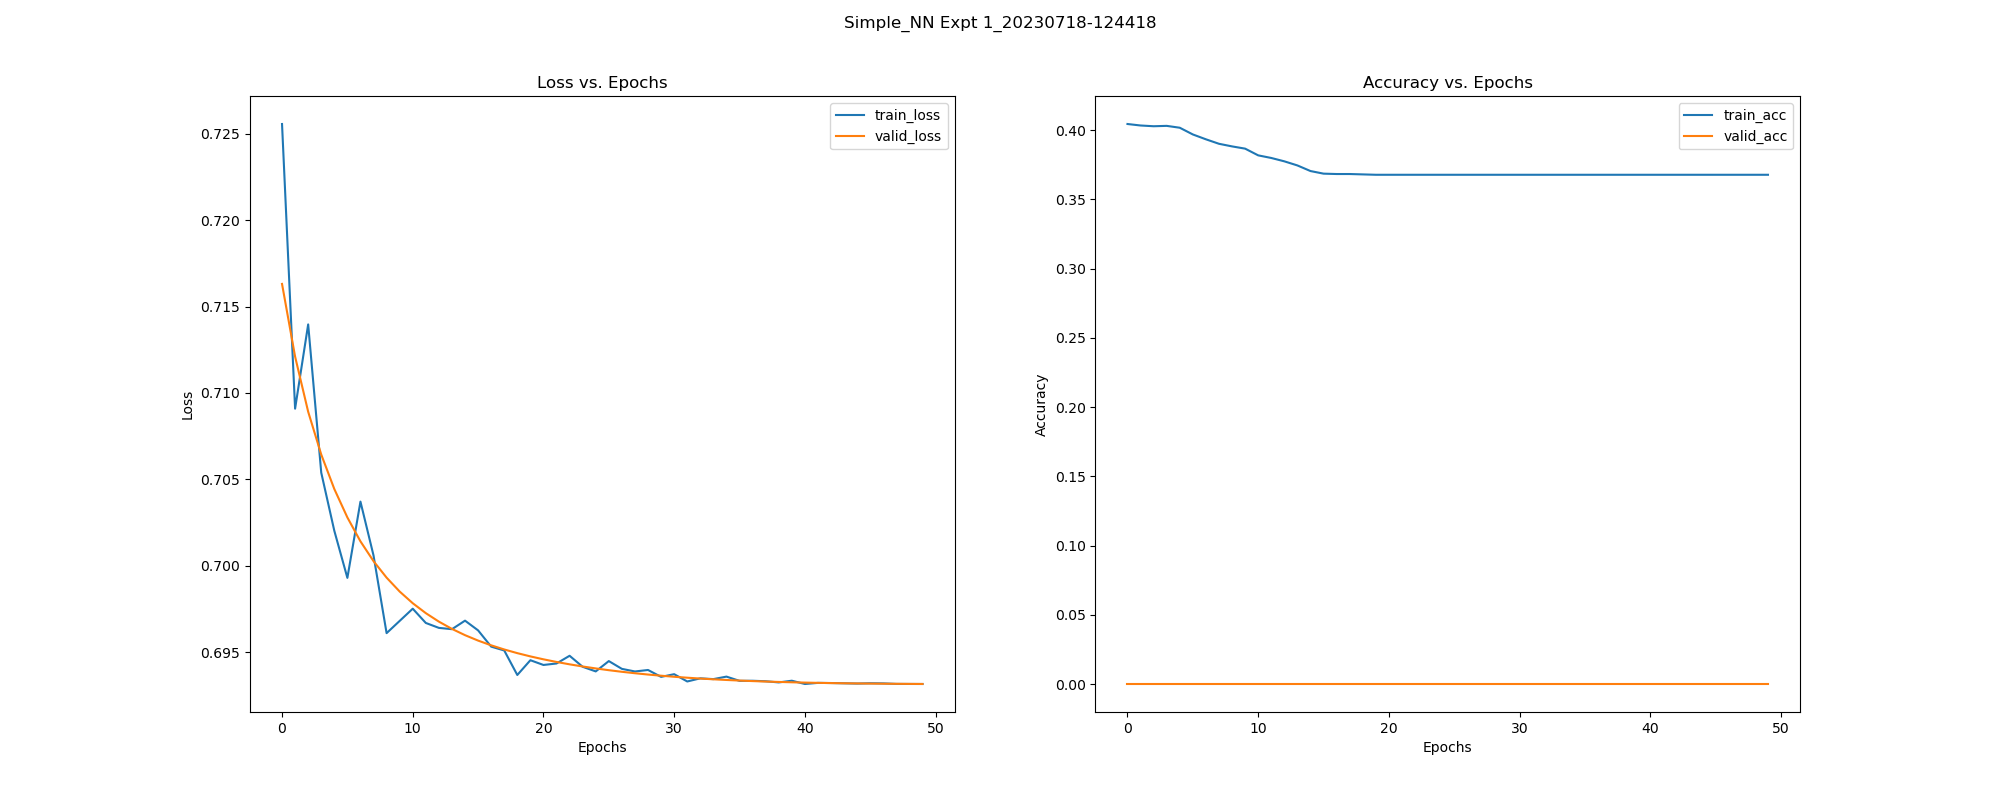

The data file committed next to this chart (first rows):
, epoch, train_loss, train_acc, train_pre, train_rec, train_f1, train_auc, train_mcc, valid_loss, valid_acc, valid_pre, valid_rec, valid_f1, valid_auc, valid_mcc, test_acc, test_pre, test_rec, test_f1, test_auc, test_mcc
0, 0.0, 0.7256, 0.4045, 0.9048, 0.06485, 0.121, 0.5266, 0.1232, 0.7163, 0.0, 0.0, 0.0, 0.0, 0.0, 0.0, 0.0, 0.0, 0.0, 0.0, 0.0, 0.0
1, 1.0, 0.7091, 0.4035, 0.9024, 0.06314, 0.118, 0.5257, 0.1206, 0.7121, 0.0, 0.0, 0.0, 0.0, 0.0, 0.0, 0.0, 0.0, 0.0, 0.0, 0.0, 0.0
2, 2.0, 0.714, 0.4029, 0.9012, 0.06229, 0.1165, 0.5253, 0.1193, 0.7089, 0.0, 0.0, 0.0, 0.0, 0.0, 0.0, 0.0, 0.0, 0.0, 0.0, 0.0, 0.0
3, 3.0, 0.7054, 0.4032, 0.9068, 0.06229, 0.1166, 0.5256, 0.1214, 0.7064, 0.0, 0.0, 0.0, 0.0, 0.0, 0.0, 0.0, 0.0, 0.0, 0.0, 0.0, 0.0
4, 4.0, 0.702, 0.4018, 0.9145, 0.0593, 0.1114, 0.5249, 0.121, 0.7044, 0.0, 0.0, 0.0, 0.0, 0.0, 0.0, 0.0, 0.0, 0.0, 0.0, 0.0, 0.0
5, 5.0, 0.6993, 0.397, 0.903, 0.05162, 0.09766, 0.521, 0.1088, 0.7028, 0.0, 0.0, 0.0, 0.0, 0.0, 0.0, 0.0, 0.0, 0.0, 0.0, 0.0, 0.0
6, 6.0, 0.7037, 0.3935, 0.8992, 0.04565, 0.08689, 0.5184, 0.1008, 0.7014, 0.0, 0.0, 0.0, 0.0, 0.0, 0.0, 0.0, 0.0, 0.0, 0.0, 0.0, 0.0
7, 7.0, 0.7006, 0.3902, 0.8879, 0.04053, 0.07752, 0.5159, 0.09141, 0.7003, 0.0, 0.0, 0.0, 0.0, 0.0, 0.0, 0.0, 0.0, 0.0, 0.0, 0.0, 0.0
8, 8.0, 0.6961, 0.3883, 0.9043, 0.03626, 0.06973, 0.5148, 0.09101, 0.6993, 0.0, 0.0, 0.0, 0.0, 0.0, 0.0, 0.0, 0.0, 0.0, 0.0, 0.0, 0.0
9, 9.0, 0.6968, 0.3867, 0.9167, 0.03285, 0.06343, 0.5139, 0.08983, 0.6985, 0.0, 0.0, 0.0, 0.0, 0.0, 0.0, 0.0, 0.0, 0.0, 0.0, 0.0, 0.0
10, 10.0, 0.6975, 0.3819, 0.8939, 0.02517, 0.04896, 0.51, 0.07308, 0.6978, 0.0, 0.0, 0.0, 0.0, 0.0, 0.0, 0.0, 0.0, 0.0, 0.0, 0.0, 0.0
11, 11.0, 0.6967, 0.38, 0.9091, 0.02133, 0.04168, 0.5088, 0.07047, 0.6973, 0.0, 0.0, 0.0, 0.0, 0.0, 0.0, 0.0, 0.0, 0.0, 0.0, 0.0, 0.0
12, 12.0, 0.6964, 0.3776, 0.8913, 0.01749, 0.03431, 0.5069, 0.06023, 0.6968, 0.0, 0.0, 0.0, 0.0, 0.0, 0.0, 0.0, 0.0, 0.0, 0.0, 0.0, 0.0
13, 13.0, 0.6963, 0.3746, 0.8571, 0.0128, 0.02522, 0.5046, 0.04555, 0.6964, 0.0, 0.0, 0.0, 0.0, 0.0, 0.0, 0.0, 0.0, 0.0, 0.0, 0.0, 0.0
14, 14.0, 0.6968, 0.3706, 0.8125, 0.005546, 0.01102, 0.5017, 0.02462, 0.696, 0.0, 0.0, 0.0, 0.0, 0.0, 0.0, 0.0, 0.0, 0.0, 0.0, 0.0, 0.0
15, 15.0, 0.6963, 0.3687, 0.6667, 0.00256, 0.0051, 0.5002, 0.003531, 0.6957, 0.0, 0.0, 0.0, 0.0, 0.0, 0.0, 0.0, 0.0, 0.0, 0.0, 0.0, 0.0
16, 16.0, 0.6953, 0.3684, 0.6667, 0.001706, 0.003404, 0.5001, 0.002882, 0.6954, 0.0, 0.0, 0.0, 0.0, 0.0, 0.0, 0.0, 0.0, 0.0, 0.0, 0.0, 0.0
17, 17.0, 0.6951, 0.3684, 1.0, 0.0008532, 0.001705, 0.5004, 0.01772, 0.6952, 0.0, 0.0, 0.0, 0.0, 0.0, 0.0, 0.0, 0.0, 0.0, 0.0, 0.0, 0.0
18, 18.0, 0.6937, 0.3681, 1.0, 0.0004266, 0.0008529, 0.5002, 0.01253, 0.695, 0.0, 0.0, 0.0, 0.0, 0.0, 0.0, 0.0, 0.0, 0.0, 0.0, 0.0, 0.0
19, 19.0, 0.6945, 0.3679, 0.0, 0.0, 0.0, 0.5, 0.0, 0.6948, 0.0, 0.0, 0.0, 0.0, 0.0, 0.0, 0.0, 0.0, 0.0, 0.0, 0.0, 0.0
20, 20.0, 0.6943, 0.3679, 0.0, 0.0, 0.0, 0.5, 0.0, 0.6946, 0.0, 0.0, 0.0, 0.0, 0.0, 0.0, 0.0, 0.0, 0.0, 0.0, 0.0, 0.0
21, 21.0, 0.6944, 0.3679, 0.0, 0.0, 0.0, 0.5, 0.0, 0.6944, 0.0, 0.0, 0.0, 0.0, 0.0, 0.0, 0.0, 0.0, 0.0, 0.0, 0.0, 0.0
22, 22.0, 0.6948, 0.3679, 0.0, 0.0, 0.0, 0.5, 0.0, 0.6943, 0.0, 0.0, 0.0, 0.0, 0.0, 0.0, 0.0, 0.0, 0.0, 0.0, 0.0, 0.0
23, 23.0, 0.6942, 0.3679, 0.0, 0.0, 0.0, 0.5, 0.0, 0.6942, 0.0, 0.0, 0.0, 0.0, 0.0, 0.0, 0.0, 0.0, 0.0, 0.0, 0.0, 0.0
24, 24.0, 0.6939, 0.3679, 0.0, 0.0, 0.0, 0.5, 0.0, 0.6941, 0.0, 0.0, 0.0, 0.0, 0.0, 0.0, 0.0, 0.0, 0.0, 0.0, 0.0, 0.0
25, 25.0, 0.6945, 0.3679, 0.0, 0.0, 0.0, 0.5, 0.0, 0.694, 0.0, 0.0, 0.0, 0.0, 0.0, 0.0, 0.0, 0.0, 0.0, 0.0, 0.0, 0.0
26, 26.0, 0.694, 0.3679, 0.0, 0.0, 0.0, 0.5, 0.0, 0.6939, 0.0, 0.0, 0.0, 0.0, 0.0, 0.0, 0.0, 0.0, 0.0, 0.0, 0.0, 0.0
27, 27.0, 0.6939, 0.3679, 0.0, 0.0, 0.0, 0.5, 0.0, 0.6938, 0.0, 0.0, 0.0, 0.0, 0.0, 0.0, 0.0, 0.0, 0.0, 0.0, 0.0, 0.0
28, 28.0, 0.694, 0.3679, 0.0, 0.0, 0.0, 0.5, 0.0, 0.6937, 0.0, 0.0, 0.0, 0.0, 0.0, 0.0, 0.0, 0.0, 0.0, 0.0, 0.0, 0.0
29, 29.0, 0.6936, 0.3679, 0.0, 0.0, 0.0, 0.5, 0.0, 0.6936, 0.0, 0.0, 0.0, 0.0, 0.0, 0.0, 0.0, 0.0, 0.0, 0.0, 0.0, 0.0
30, 30.0, 0.6937, 0.3679, 0.0, 0.0, 0.0, 0.5, 0.0, 0.6936, 0.0, 0.0, 0.0, 0.0, 0.0, 0.0, 0.0, 0.0, 0.0, 0.0, 0.0, 0.0
31, 31.0, 0.6933, 0.3679, 0.0, 0.0, 0.0, 0.5, 0.0, 0.6935, 0.0, 0.0, 0.0, 0.0, 0.0, 0.0, 0.0, 0.0, 0.0, 0.0, 0.0, 0.0
32, 32.0, 0.6935, 0.3679, 0.0, 0.0, 0.0, 0.5, 0.0, 0.6935, 0.0, 0.0, 0.0, 0.0, 0.0, 0.0, 0.0, 0.0, 0.0, 0.0, 0.0, 0.0
33, 33.0, 0.6934, 0.3679, 0.0, 0.0, 0.0, 0.5, 0.0, 0.6934, 0.0, 0.0, 0.0, 0.0, 0.0, 0.0, 0.0, 0.0, 0.0, 0.0, 0.0, 0.0
34, 34.0, 0.6936, 0.3679, 0.0, 0.0, 0.0, 0.5, 0.0, 0.6934, 0.0, 0.0, 0.0, 0.0, 0.0, 0.0, 0.0, 0.0, 0.0, 0.0, 0.0, 0.0
35, 35.0, 0.6933, 0.3679, 0.0, 0.0, 0.0, 0.5, 0.0, 0.6934, 0.0, 0.0, 0.0, 0.0, 0.0, 0.0, 0.0, 0.0, 0.0, 0.0, 0.0, 0.0
36, 36.0, 0.6934, 0.3679, 0.0, 0.0, 0.0, 0.5, 0.0, 0.6933, 0.0, 0.0, 0.0, 0.0, 0.0, 0.0, 0.0, 0.0, 0.0, 0.0, 0.0, 0.0
37, 37.0, 0.6933, 0.3679, 0.0, 0.0, 0.0, 0.5, 0.0, 0.6933, 0.0, 0.0, 0.0, 0.0, 0.0, 0.0, 0.0, 0.0, 0.0, 0.0, 0.0, 0.0
38, 38.0, 0.6933, 0.3679, 0.0, 0.0, 0.0, 0.5, 0.0, 0.6933, 0.0, 0.0, 0.0, 0.0, 0.0, 0.0, 0.0, 0.0, 0.0, 0.0, 0.0, 0.0
39, 39.0, 0.6934, 0.3679, 0.0, 0.0, 0.0, 0.5, 0.0, 0.6933, 0.0, 0.0, 0.0, 0.0, 0.0, 0.0, 0.0, 0.0, 0.0, 0.0, 0.0, 0.0
40, 40.0, 0.6932, 0.3679, 0.0, 0.0, 0.0, 0.5, 0.0, 0.6932, 0.0, 0.0, 0.0, 0.0, 0.0, 0.0, 0.0, 0.0, 0.0, 0.0, 0.0, 0.0
41, 41.0, 0.6932, 0.3679, 0.0, 0.0, 0.0, 0.5, 0.0, 0.6932, 0.0, 0.0, 0.0, 0.0, 0.0, 0.0, 0.0, 0.0, 0.0, 0.0, 0.0, 0.0
42, 42.0, 0.6932, 0.3679, 0.0, 0.0, 0.0, 0.5, 0.0, 0.6932, 0.0, 0.0, 0.0, 0.0, 0.0, 0.0, 0.0, 0.0, 0.0, 0.0, 0.0, 0.0
43, 43.0, 0.6932, 0.3679, 0.0, 0.0, 0.0, 0.5, 0.0, 0.6932, 0.0, 0.0, 0.0, 0.0, 0.0, 0.0, 0.0, 0.0, 0.0, 0.0, 0.0, 0.0
44, 44.0, 0.6932, 0.3679, 0.0, 0.0, 0.0, 0.5, 0.0, 0.6932, 0.0, 0.0, 0.0, 0.0, 0.0, 0.0, 0.0, 0.0, 0.0, 0.0, 0.0, 0.0
45, 45.0, 0.6932, 0.3679, 0.0, 0.0, 0.0, 0.5, 0.0, 0.6932, 0.0, 0.0, 0.0, 0.0, 0.0, 0.0, 0.0, 0.0, 0.0, 0.0, 0.0, 0.0
46, 46.0, 0.6932, 0.3679, 0.0, 0.0, 0.0, 0.5, 0.0, 0.6932, 0.0, 0.0, 0.0, 0.0, 0.0, 0.0, 0.0, 0.0, 0.0, 0.0, 0.0, 0.0
47, 47.0, 0.6932, 0.3679, 0.0, 0.0, 0.0, 0.5, 0.0, 0.6932, 0.0, 0.0, 0.0, 0.0, 0.0, 0.0, 0.0, 0.0, 0.0, 0.0, 0.0, 0.0
48, 48.0, 0.6932, 0.3679, 0.0, 0.0, 0.0, 0.5, 0.0, 0.6932, 0.0, 0.0, 0.0, 0.0, 0.0, 0.0, 0.0, 0.0, 0.0, 0.0, 0.0, 0.0
49, 49.0, 0.6932, 0.3679, 0.0, 0.0, 0.0, 0.5, 0.0, 0.6932, 0.0, 0.0, 0.0, 0.0, 0.0, 0.0, 0.0, 0.0, 0.0, 0.0, 0.0, 0.0
